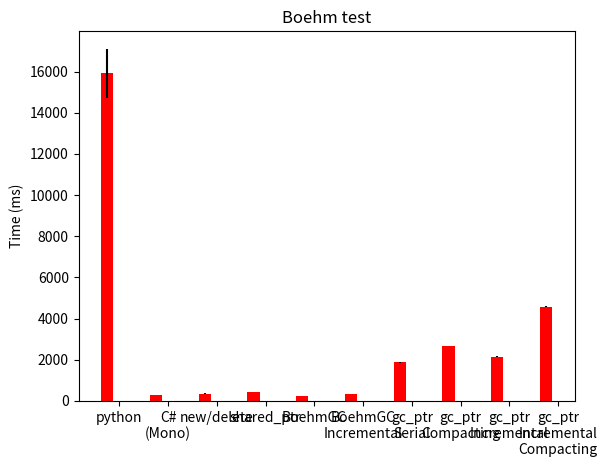

Python code for this plot:
#!/usr/bin/env python
# a bar plot with errorbars

import numpy as np
import matplotlib.pyplot as plt

means = (15913, 276, 353, 414, 222, 348, 1865, 2663, 2144, 4568)
std = (1187.88, 3.788, 7.249, 5.822, 4.683, 10.016, 10.661, 17.222, 19.077, 21.135)

ind = np.arange(0, 2 * len(means), 2)  # the x locations for the groups
width = 0.5       # the width of the bars

fig, ax = plt.subplots()
rects = ax.bar(ind, means, width, color='r', yerr=std)

# add some text for labels, title and axes ticks
ax.set_ylabel('Time (ms)')
ax.set_title('Boehm test')
ax.set_xticks(ind + width)
ax.set_xticklabels(('python', 'C#\n(Mono)',
                    'new/delete', 'shared_ptr', 'BoehmGC', 'BoehmGC\nIncremental',
                    'gc_ptr\nSerial', 'gc_ptr\nCompacting', 'gc_ptr\nIncremental', 'gc_ptr\nIncremental\nCompacting'))

plt.show()